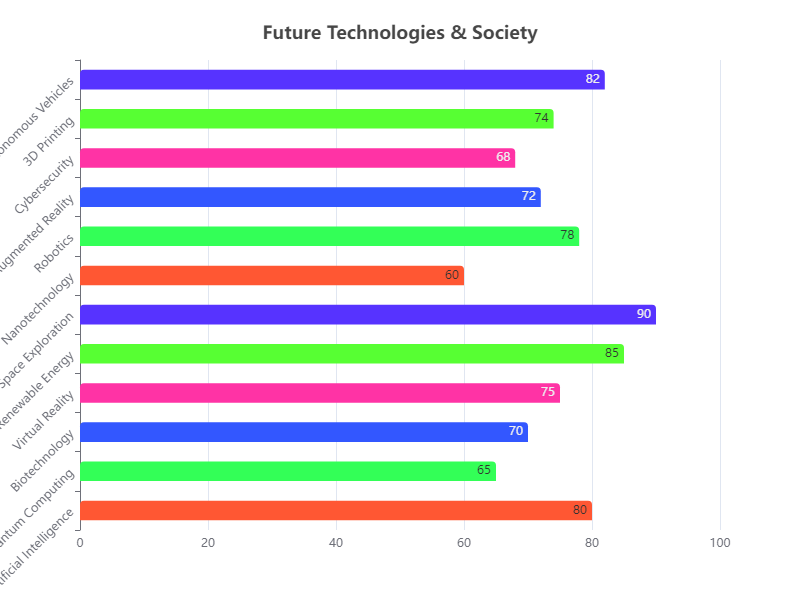

The file beside this chart, header and first rows:
Category, Value
Artificial Intelligence, 80
Quantum Computing, 65
Biotechnology, 70
Virtual Reality, 75
Renewable Energy, 85
Space Exploration, 90
Nanotechnology, 60
Robotics, 78
Augmented Reality, 72
Cybersecurity, 68
3D Printing, 74
Autonomous Vehicles, 82
